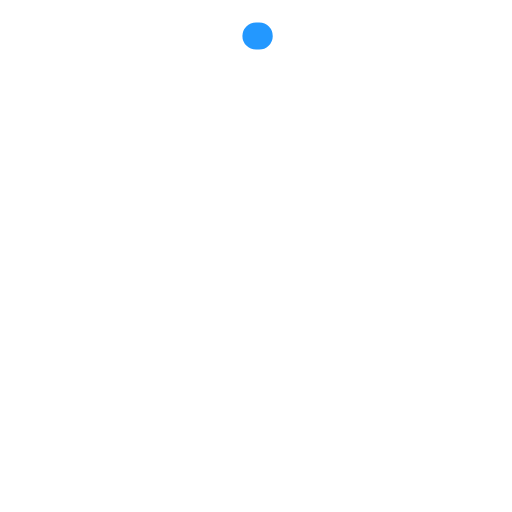
t = 0.00 s
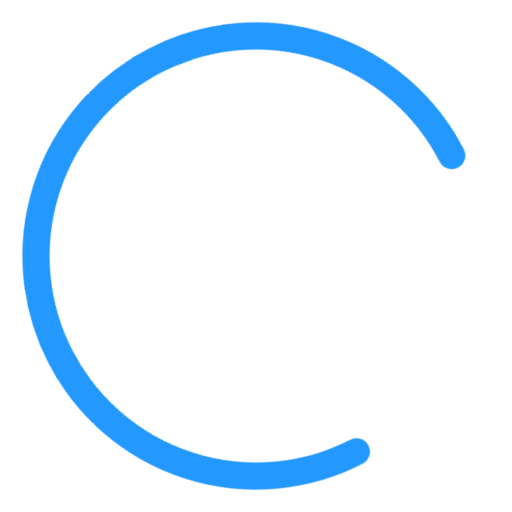
t = 0.67 s
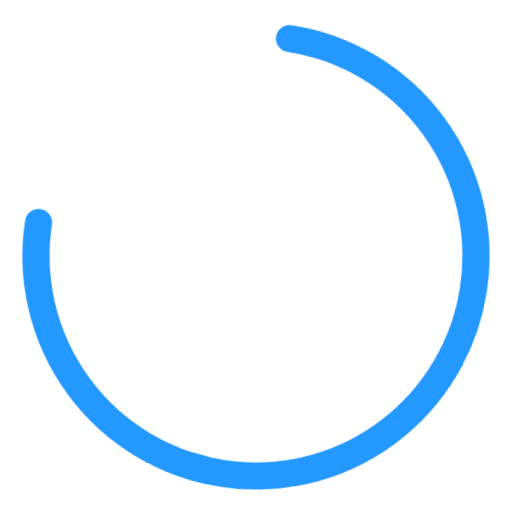
t = 2.00 s
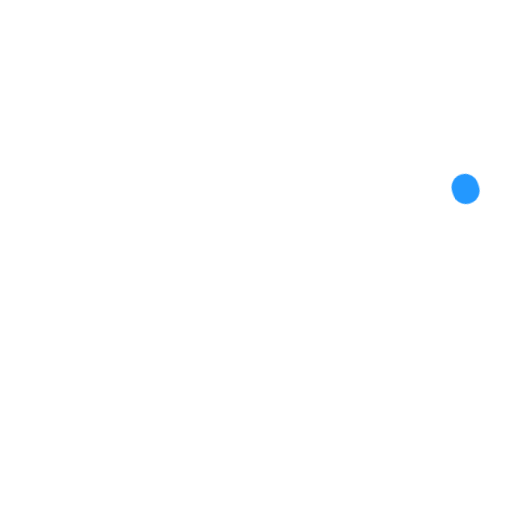
t = 2.67 s
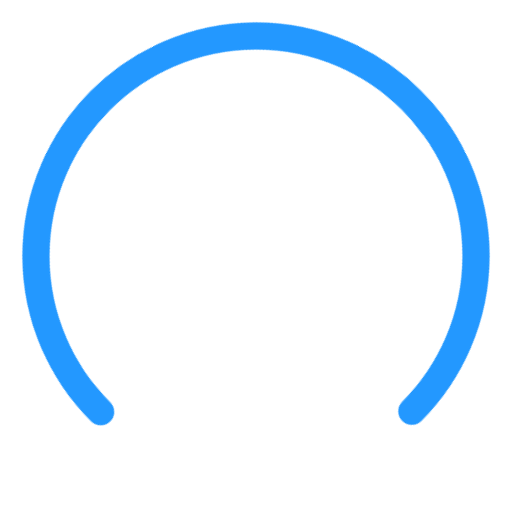
t = 3.33 s
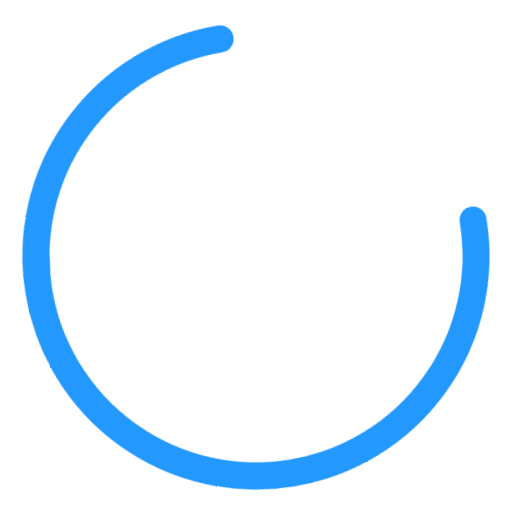
t = 4.67 s

The animated SVG that drew these frames (rendered in a browser with its animation timeline set to each time). Animation: 4 CSS @keyframes rules; one cycle of 5.33 s, repeats indefinitely.



<!-- This version of the throbber is good for sizes less than 28x28dp,
     which follow the stroke thickness calculation: 3 - (28 - diameter) / 16 -->
<svg version="1" xmlns="http://www.w3.org/2000/svg"
     xmlns:xlink="http://www.w3.org/1999/xlink"
     width="80px" height="80px" viewBox="0 0 16 16">
    <!-- 16= RADIUS*2 + STROKEWIDTH -->

    <title>Material design circular activity spinner with CSS3 animation</title>
    <style type="text/css">
        /**************************/
        /* STYLES FOR THE SPINNER */
        /**************************/

        /*
        * Constants:
        *      RADIUS      = 6.875
        *      STROKEWIDTH = 2.25
        *      ARCSIZE     = 270 degrees (amount of circle the arc takes up)
        *      ARCTIME     = 1333ms (time it takes to expand and contract arc)
        *      ARCSTARTROT = 216 degrees (how much the start location of the arc
        *                                should rotate each time, 216 gives us a
        *                                5 pointed star shape (it's 360/5 * 2).
        *                                For a 7 pointed star, we might do
        *                                360/7 * 3 = 154.286)
        *
        *      SHRINK_TIME = 400ms
        */

        .qp-circular-loader {
        width:16px;  /* 2*RADIUS + STROKEWIDTH */
        height:16px; /* 2*RADIUS + STROKEWIDTH */
        }
        .qp-circular-loader-path {
        stroke-dasharray: 32.4;  /* 2*RADIUS*PI * ARCSIZE/360 */
        stroke-dashoffset: 32.4; /* 2*RADIUS*PI * ARCSIZE/360 */
        /* hides things initially */
        }

        /* SVG elements seem to have a different default origin */
        .qp-circular-loader, .qp-circular-loader * {
        transform-origin: 50% 50%;
        }

        /* Rotating the whole thing */
        @keyframes rotate {
        from {transform: rotate(0deg);}
        to {transform: rotate(360deg);}
        }
        .qp-circular-loader {
        animation-duration: 1568.63ms; /* 360 * ARCTIME / (ARCSTARTROT + (360-ARCSIZE)) */
        animation-iteration-count: infinite;
        animation-name: rotate;
        animation-timing-function: linear;
        }

        /* Filling and unfilling the arc */
        @keyframes fillunfill {
        from {
        stroke-dashoffset: 32.3 /* 2*RADIUS*PI * ARCSIZE/360 - 0.1 */
        /* 0.1 a bit of a magic constant here */
        }
        50% {
        stroke-dashoffset: 0;
        }
        to {
        stroke-dashoffset: -31.9 /* -(2*RADIUS*PI * ARCSIZE/360 - 0.5) */
        /* 0.5 a bit of a magic constant here */
        }
        }
        @keyframes rot {
        from {
        transform: rotate(0deg);
        }
        to {
        transform: rotate(-360deg);
        }
        }
        @keyframes colors {
        from {
        stroke: #2398ff;
        }
        to {
        stroke: #2398ff;
        }
        }
        .qp-circular-loader-path {
        animation-duration: 1333ms, 5332ms, 5332ms; /* ARCTIME, 4*ARCTIME, 4*ARCTIME */
        animation-fill-mode: forwards;
        animation-iteration-count: infinite, infinite, infinite;
        animation-name: fillunfill, rot, colors;
        animation-play-state: running, running, running;
        animation-timing-function: cubic-bezier(0.4, 0.0, 0.2, 1), steps(4), linear;
        }

    </style>

    <!-- 2.25= STROKEWIDTH -->
    <!-- 8 = RADIUS + STROKEWIDTH/2 -->
    <!-- 6.875= RADIUS -->
    <!-- 1.125=  STROKEWIDTH/2 -->
    <g class="qp-circular-loader">
        <path class="qp-circular-loader-path" fill="none"
              d="M 8,1.125 A 6.875,6.875 0 1 1 1.125,8" stroke-width=".85"
              stroke-linecap="round"></path>
    </g>
</svg>
